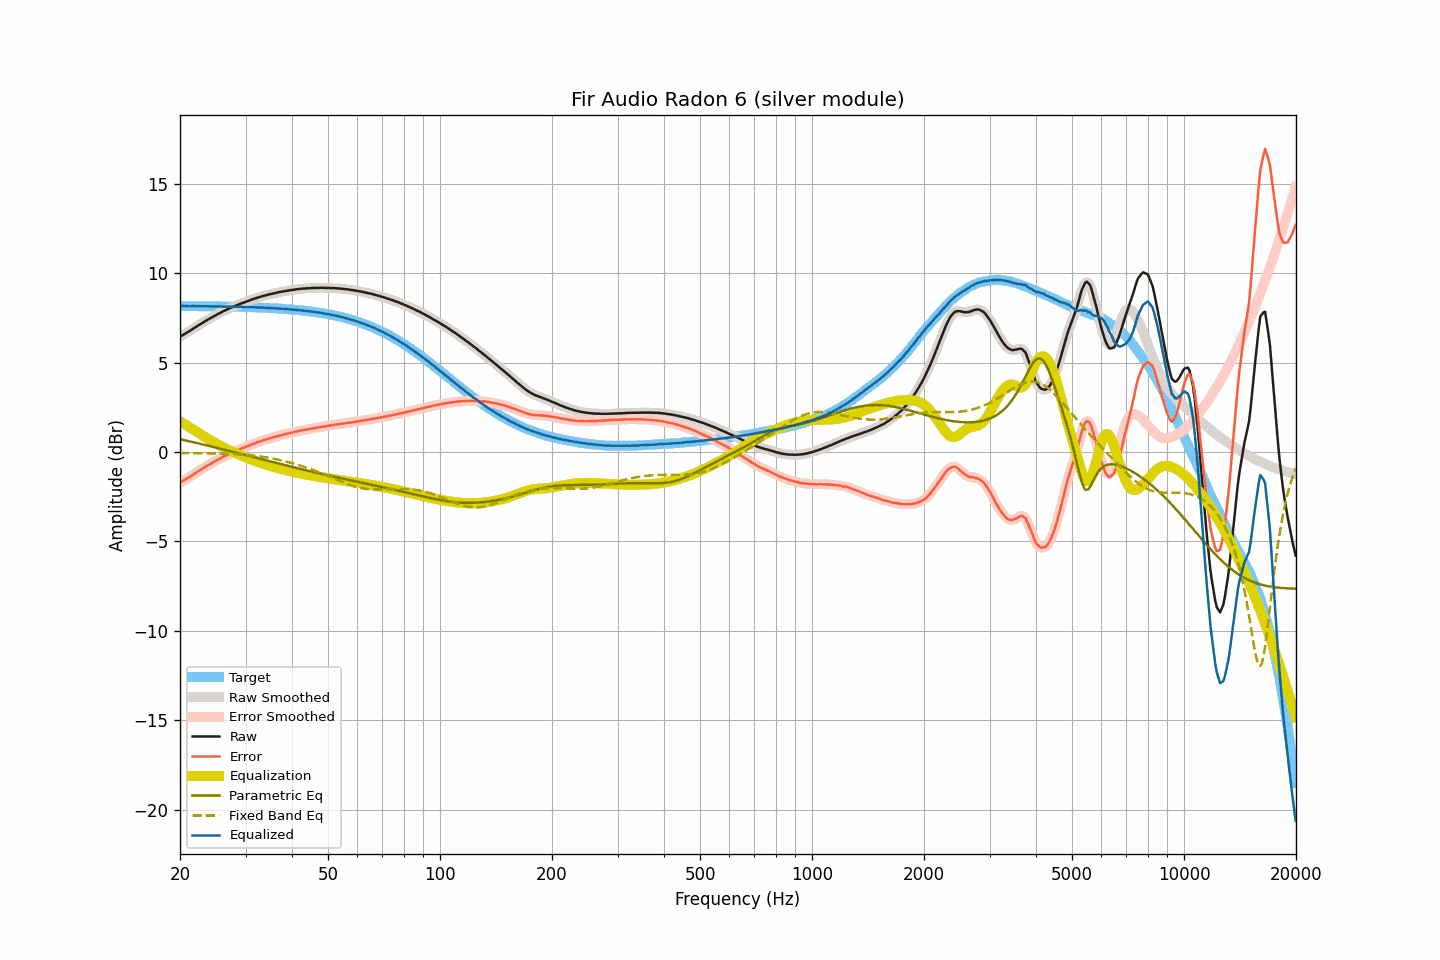

Data behind this chart, as committed beside it:
frequency, raw, smoothed, error, error_smoothed, equalization, parametric_eq, fixed_band_eq, equalized_raw, equalized_smoothed, target
20.00, 6.46, 6.46, -1.71, -1.71, 1.71, 0.72, -0.06, 8.17, 8.17, 8.16
20.20, 6.51, 6.51, -1.66, -1.66, 1.66, 0.70, -0.06, 8.16, 8.16, 8.16
20.40, 6.56, 6.56, -1.60, -1.60, 1.60, 0.68, -0.06, 8.16, 8.16, 8.16
20.61, 6.61, 6.61, -1.56, -1.55, 1.55, 0.66, -0.06, 8.16, 8.16, 8.16
20.81, 6.67, 6.66, -1.49, -1.50, 1.50, 0.64, -0.06, 8.16, 8.16, 8.16
21.02, 6.72, 6.72, -1.44, -1.44, 1.44, 0.62, -0.06, 8.16, 8.16, 8.16
21.23, 6.77, 6.77, -1.39, -1.39, 1.39, 0.60, -0.06, 8.15, 8.16, 8.16
21.44, 6.83, 6.83, -1.33, -1.33, 1.33, 0.58, -0.06, 8.16, 8.16, 8.16
21.66, 6.89, 6.89, -1.27, -1.27, 1.27, 0.56, -0.06, 8.16, 8.16, 8.16
21.87, 6.95, 6.94, -1.21, -1.21, 1.21, 0.54, -0.07, 8.16, 8.16, 8.16
22.09, 7.00, 7.00, -1.16, -1.15, 1.16, 0.52, -0.07, 8.15, 8.16, 8.16
22.31, 7.06, 7.06, -1.10, -1.10, 1.10, 0.50, -0.07, 8.16, 8.16, 8.16
22.54, 7.12, 7.11, -1.04, -1.04, 1.04, 0.47, -0.07, 8.16, 8.15, 8.15
22.76, 7.17, 7.17, -0.99, -0.98, 0.98, 0.45, -0.07, 8.15, 8.15, 8.15
22.99, 7.23, 7.22, -0.93, -0.93, 0.93, 0.43, -0.07, 8.15, 8.15, 8.15
23.22, 7.28, 7.28, -0.87, -0.87, 0.87, 0.41, -0.07, 8.15, 8.15, 8.15
23.45, 7.34, 7.33, -0.81, -0.82, 0.82, 0.39, -0.07, 8.15, 8.15, 8.15
23.69, 7.39, 7.39, -0.76, -0.76, 0.76, 0.37, -0.07, 8.15, 8.15, 8.15
23.92, 7.44, 7.44, -0.71, -0.71, 0.71, 0.35, -0.07, 8.15, 8.15, 8.15
24.16, 7.49, 7.49, -0.66, -0.66, 0.66, 0.32, -0.07, 8.15, 8.15, 8.15
24.40, 7.54, 7.54, -0.61, -0.61, 0.61, 0.30, -0.08, 8.14, 8.14, 8.15
24.65, 7.59, 7.59, -0.56, -0.56, 0.56, 0.28, -0.08, 8.14, 8.14, 8.14
24.89, 7.64, 7.64, -0.51, -0.50, 0.51, 0.26, -0.08, 8.14, 8.14, 8.14
25.14, 7.69, 7.69, -0.45, -0.45, 0.46, 0.24, -0.08, 8.14, 8.14, 8.14
25.39, 7.74, 7.73, -0.40, -0.41, 0.41, 0.21, -0.08, 8.14, 8.14, 8.14
25.65, 7.78, 7.78, -0.36, -0.36, 0.36, 0.19, -0.08, 8.13, 8.14, 8.14
25.91, 7.83, 7.83, -0.31, -0.31, 0.31, 0.17, -0.09, 8.14, 8.14, 8.14
26.16, 7.88, 7.87, -0.26, -0.26, 0.26, 0.15, -0.09, 8.14, 8.13, 8.14
26.43, 7.92, 7.92, -0.22, -0.22, 0.22, 0.12, -0.09, 8.13, 8.13, 8.13
26.69, 7.96, 7.96, -0.18, -0.17, 0.17, 0.10, -0.09, 8.13, 8.13, 8.13
26.96, 8.01, 8.00, -0.12, -0.13, 0.13, 0.08, -0.10, 8.13, 8.13, 8.13
27.23, 8.05, 8.05, -0.08, -0.08, 0.08, 0.05, -0.10, 8.13, 8.13, 8.13
27.50, 8.09, 8.09, -0.04, -0.04, 0.04, 0.03, -0.10, 8.13, 8.13, 8.13
27.77, 8.13, 8.12, 0.00, -0.00, 0.00, 0.01, -0.11, 8.13, 8.13, 8.13
28.05, 8.16, 8.16, 0.03, 0.04, -0.04, -0.01, -0.11, 8.12, 8.12, 8.12
28.33, 8.20, 8.20, 0.08, 0.08, -0.08, -0.04, -0.11, 8.12, 8.12, 8.12
28.62, 8.24, 8.23, 0.12, 0.11, -0.12, -0.06, -0.12, 8.12, 8.12, 8.12
28.90, 8.27, 8.27, 0.15, 0.15, -0.15, -0.08, -0.13, 8.11, 8.12, 8.12
29.19, 8.31, 8.30, 0.19, 0.19, -0.19, -0.11, -0.13, 8.12, 8.11, 8.11
29.48, 8.34, 8.34, 0.23, 0.23, -0.23, -0.13, -0.14, 8.11, 8.11, 8.11
29.78, 8.37, 8.37, 0.26, 0.26, -0.26, -0.15, -0.14, 8.10, 8.11, 8.11
30.08, 8.41, 8.40, 0.30, 0.30, -0.30, -0.18, -0.15, 8.11, 8.10, 8.11
30.38, 8.44, 8.44, 0.33, 0.33, -0.33, -0.20, -0.16, 8.10, 8.10, 8.10
30.68, 8.47, 8.47, 0.37, 0.37, -0.37, -0.22, -0.17, 8.10, 8.10, 8.10
30.99, 8.51, 8.50, 0.41, 0.41, -0.40, -0.25, -0.18, 8.10, 8.10, 8.10
31.30, 8.54, 8.54, 0.44, 0.44, -0.44, -0.27, -0.19, 8.10, 8.10, 8.10
31.61, 8.57, 8.57, 0.47, 0.48, -0.47, -0.29, -0.20, 8.09, 8.09, 8.09
31.93, 8.60, 8.60, 0.51, 0.51, -0.51, -0.32, -0.21, 8.09, 8.09, 8.09
32.24, 8.63, 8.63, 0.54, 0.54, -0.54, -0.34, -0.22, 8.09, 8.09, 8.09
32.57, 8.66, 8.65, 0.57, 0.57, -0.57, -0.36, -0.23, 8.08, 8.08, 8.08
32.89, 8.68, 8.68, 0.60, 0.60, -0.60, -0.38, -0.24, 8.07, 8.08, 8.08
33.22, 8.71, 8.71, 0.63, 0.63, -0.63, -0.41, -0.26, 8.07, 8.07, 8.07
33.55, 8.74, 8.73, 0.67, 0.66, -0.66, -0.43, -0.27, 8.07, 8.07, 8.07
33.89, 8.76, 8.76, 0.69, 0.69, -0.69, -0.45, -0.29, 8.07, 8.07, 8.07
34.23, 8.78, 8.78, 0.71, 0.72, -0.72, -0.48, -0.30, 8.06, 8.06, 8.06
34.57, 8.81, 8.80, 0.75, 0.75, -0.75, -0.50, -0.32, 8.06, 8.06, 8.06
34.92, 8.83, 8.83, 0.77, 0.77, -0.77, -0.52, -0.33, 8.05, 8.05, 8.05
35.27, 8.85, 8.85, 0.80, 0.80, -0.80, -0.55, -0.35, 8.05, 8.05, 8.05
35.62, 8.87, 8.87, 0.82, 0.82, -0.82, -0.57, -0.37, 8.04, 8.04, 8.04
35.97, 8.89, 8.89, 0.85, 0.85, -0.85, -0.59, -0.39, 8.04, 8.04, 8.04
... 635 more rows
